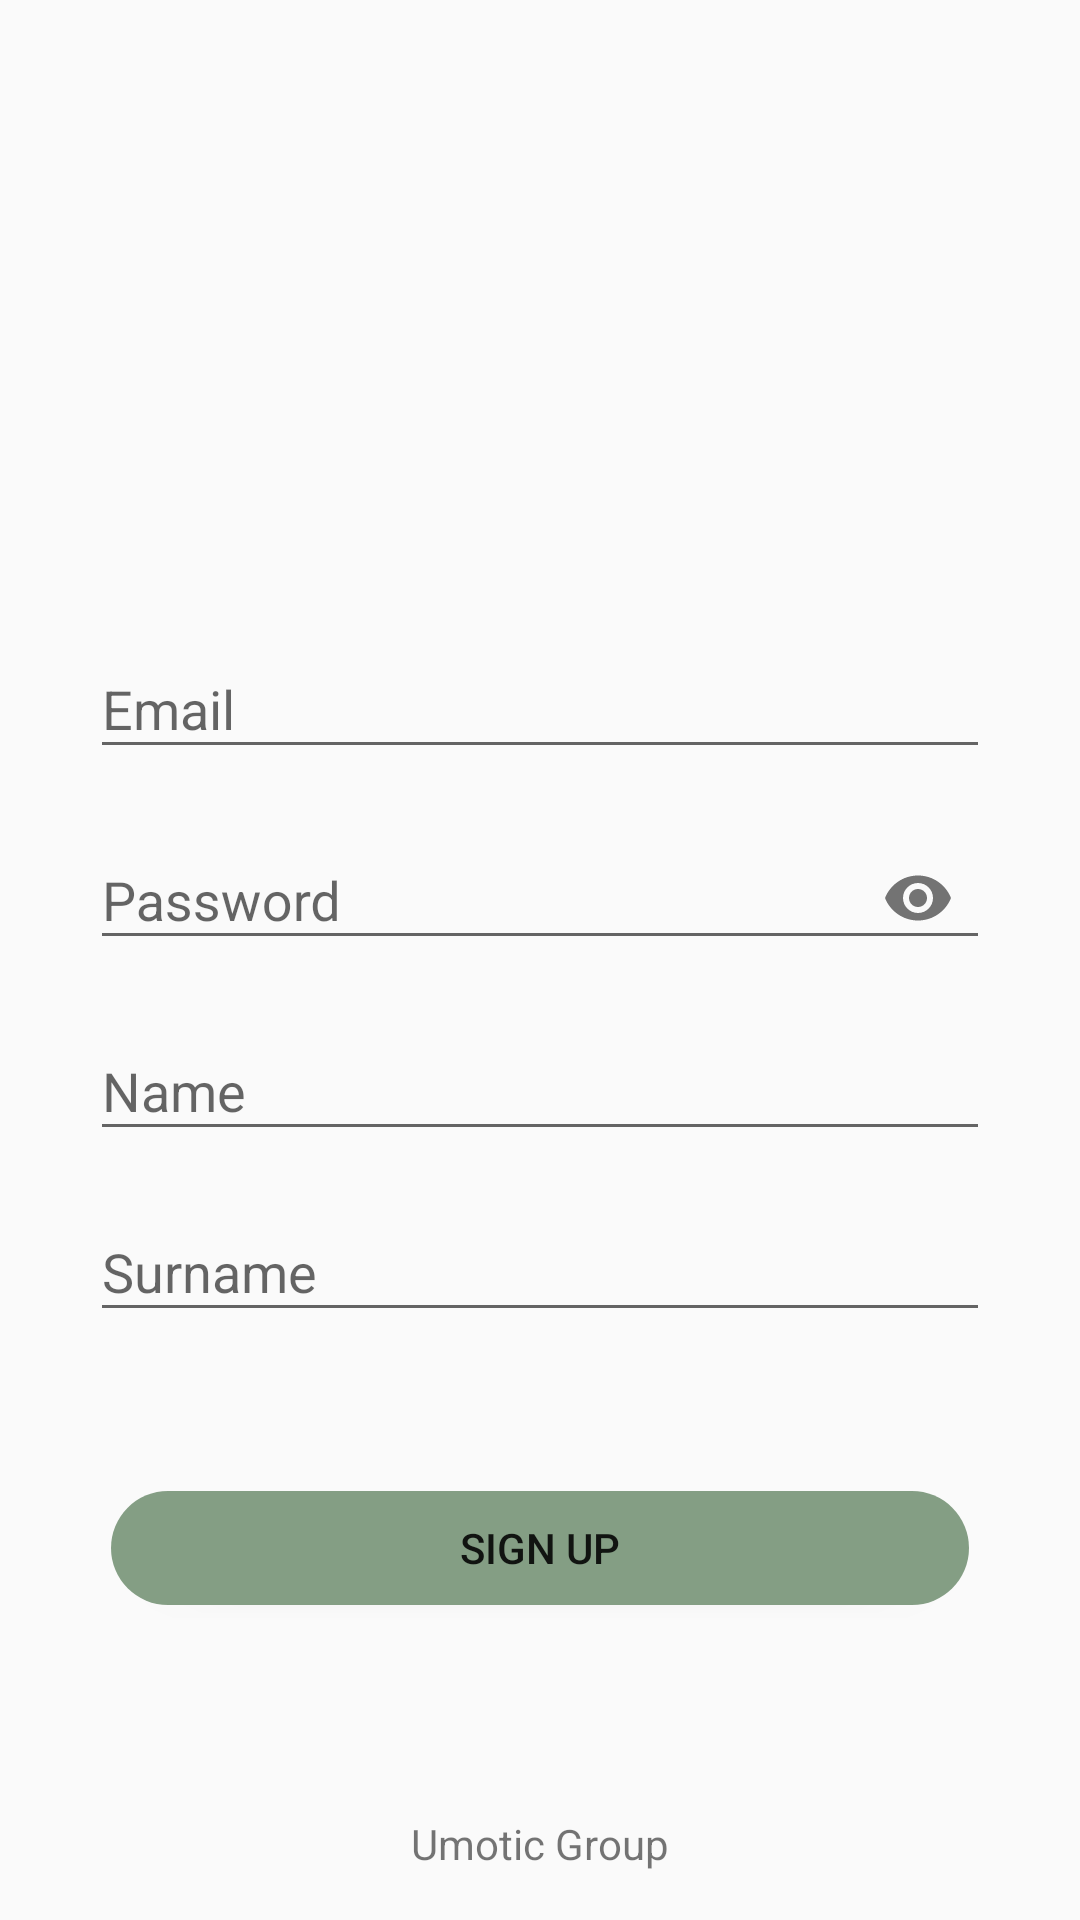

Here is an Android app screen rendered from its layout file. Give the layout XML and the strings, colors and styles it references.
<!-- AndroidManifest.xml: activity theme MainTheme.NoActionBar -->
<!-- res/layout/activity_registration.xml -->
<?xml version="1.0" encoding="utf-8"?>
<LinearLayout
    xmlns:android="http://schemas.android.com/apk/res/android"
    xmlns:app="http://schemas.android.com/apk/res-auto"
    xmlns:tools="http://schemas.android.com/tools"
    android:layout_width="match_parent"
    android:layout_height="match_parent"
    android:orientation="vertical"
    android:paddingLeft="30dp"
    android:paddingRight="30dp"
    android:paddingTop="80dp"
    tools:context=".RegistrationActivity" >

    <ImageView
        android:id="@+id/appLogoRegistration"
        android:layout_width="100dp"
        android:layout_height="100dp"
        android:layout_gravity="center"
        app:srcCompat="@mipmap/ic_launcher_round" />

    <com.google.android.material.textfield.TextInputLayout
        android:layout_width="match_parent"
        android:layout_marginTop="24dp"
        android:layout_height="wrap_content">

        <EditText
            android:id="@+id/emailRegistration"
            android:layout_width="match_parent"
            android:layout_height="wrap_content"
            android:hint="@string/prompt_email"
            android:inputType="textEmailAddress" />

    </com.google.android.material.textfield.TextInputLayout>

    <com.google.android.material.textfield.TextInputLayout
        android:layout_width="match_parent"
        android:layout_height="wrap_content"
        android:layout_marginTop="8dp"
        app:passwordToggleEnabled="true">

        <EditText
            android:id="@+id/passwordRegistration"
            android:layout_width="match_parent"
            android:layout_height="wrap_content"
            android:hint="@string/prompt_password"
            android:inputType="textPassword" />

    </com.google.android.material.textfield.TextInputLayout>

    <com.google.android.material.textfield.TextInputLayout
        android:layout_width="match_parent"
        android:id="@+id/inputName"
        android:layout_marginTop="8dp"
        android:layout_height="wrap_content">

        <EditText
            android:id="@+id/nameRegistration"
            android:layout_width="match_parent"
            android:layout_height="wrap_content"
            android:hint="@string/name"
            android:inputType="textPersonName" />

    </com.google.android.material.textfield.TextInputLayout>

    <com.google.android.material.textfield.TextInputLayout
        android:id="@+id/inputSurname"
        android:layout_width="match_parent"
        android:layout_marginTop="8dp"
        android:layout_height="wrap_content">

        <EditText
            android:id="@+id/surnameRegistration"
            android:layout_width="match_parent"
            android:layout_height="wrap_content"
            android:hint="@string/surname"
            android:inputType="textPersonName" />

    </com.google.android.material.textfield.TextInputLayout>

    <LinearLayout
        android:id="@+id/buttonLayoutRegistration"
        android:layout_width="match_parent"
        android:layout_height="144dp"
        android:orientation="horizontal"
        android:weightSum="10">


        <androidx.constraintlayout.widget.ConstraintLayout
            android:layout_width="match_parent"
            android:layout_height="match_parent"
            android:layout_weight="1">

            <Button
                android:id="@+id/btnSignInRegistration"
                android:layout_width="286dp"
                android:layout_height="38dp"
                android:layout_marginTop="28dp"
                android:layout_weight="9"
                android:background="@drawable/large_rounded_button_positive"
                android:text="@string/action_sign_in_short"
                android:visibility="gone"
                app:layout_constraintBottom_toBottomOf="parent"
                app:layout_constraintEnd_toEndOf="parent"
                app:layout_constraintHorizontal_bias="0.498"
                app:layout_constraintStart_toStartOf="parent"
                app:layout_constraintTop_toTopOf="parent"
                app:layout_constraintVertical_bias="0.0" />

            <Button
                android:id="@+id/btnSignUpRegistration"
                android:layout_width="286dp"
                android:layout_height="38dp"

                android:layout_weight="9"
                android:background="@drawable/large_rounded_button_negative"
                android:text="@string/sign_up"
                app:layout_constraintBottom_toBottomOf="parent"
                app:layout_constraintEnd_toEndOf="parent"
                app:layout_constraintHorizontal_bias="0.492"
                app:layout_constraintStart_toStartOf="parent"
                app:layout_constraintTop_toBottomOf="@+id/btnSignInRegistration" />
        </androidx.constraintlayout.widget.ConstraintLayout>

    </LinearLayout>




    <TextView
        android:id="@+id/umoticGroupRegistration"
        android:layout_width="wrap_content"
        android:layout_height="match_parent"
        android:layout_gravity="center"
        android:layout_marginBottom="16dp"
        android:gravity="bottom"
        android:text="@string/umoticGroup" />

</LinearLayout>
<!-- resources referenced by this layout -->
<resources>
  <!-- drawable large_rounded_button_negative (drawable) -->
  <?xml version="1.0" encoding="utf-8"?>
  <shape xmlns:android="http://schemas.android.com/apk/res/android"
      android:shape="rectangle">
      <solid android:color="@color/blueMaterialDark"/>
      <corners
          android:bottomRightRadius="64dp"
          android:bottomLeftRadius="64dp"
          android:topRightRadius="64dp"
          android:topLeftRadius="64dp" />
  </shape>
  <!-- drawable large_rounded_button_positive (drawable) -->
  <?xml version="1.0" encoding="utf-8"?>
  <shape xmlns:android="http://schemas.android.com/apk/res/android"
      android:shape="rectangle">
      <solid android:color="@color/greenMaterialDark"/>
      <corners
          android:bottomRightRadius="64dp"
          android:bottomLeftRadius="64dp"
          android:topRightRadius="64dp"
          android:topLeftRadius="64dp" />
  </shape>
  <string name="action_sign_in_short">Sign in</string>
  <string name="name">Name</string>
  <string name="prompt_email">Email</string>
  <string name="prompt_password">Password</string>
  <string name="sign_up">Sign Up</string>
  <string name="surname">Surname</string>
  <string name="umoticGroup">Umotic Group</string>
  <style name="MainTheme.NoActionBar">
          <item name="windowActionBar">false</item>
          <item name="windowNoTitle">true</item>
          <item name="colorPrimaryDark">@color/colorPrimaryDarkNoActionBar</item>
      </style>
  <color name="blueMaterialDark">#849E84</color>
  <color name="greenMaterialDark">#9027882D</color>
  <color name="colorPrimaryDarkNoActionBar">#D5D5D5</color>
</resources>
